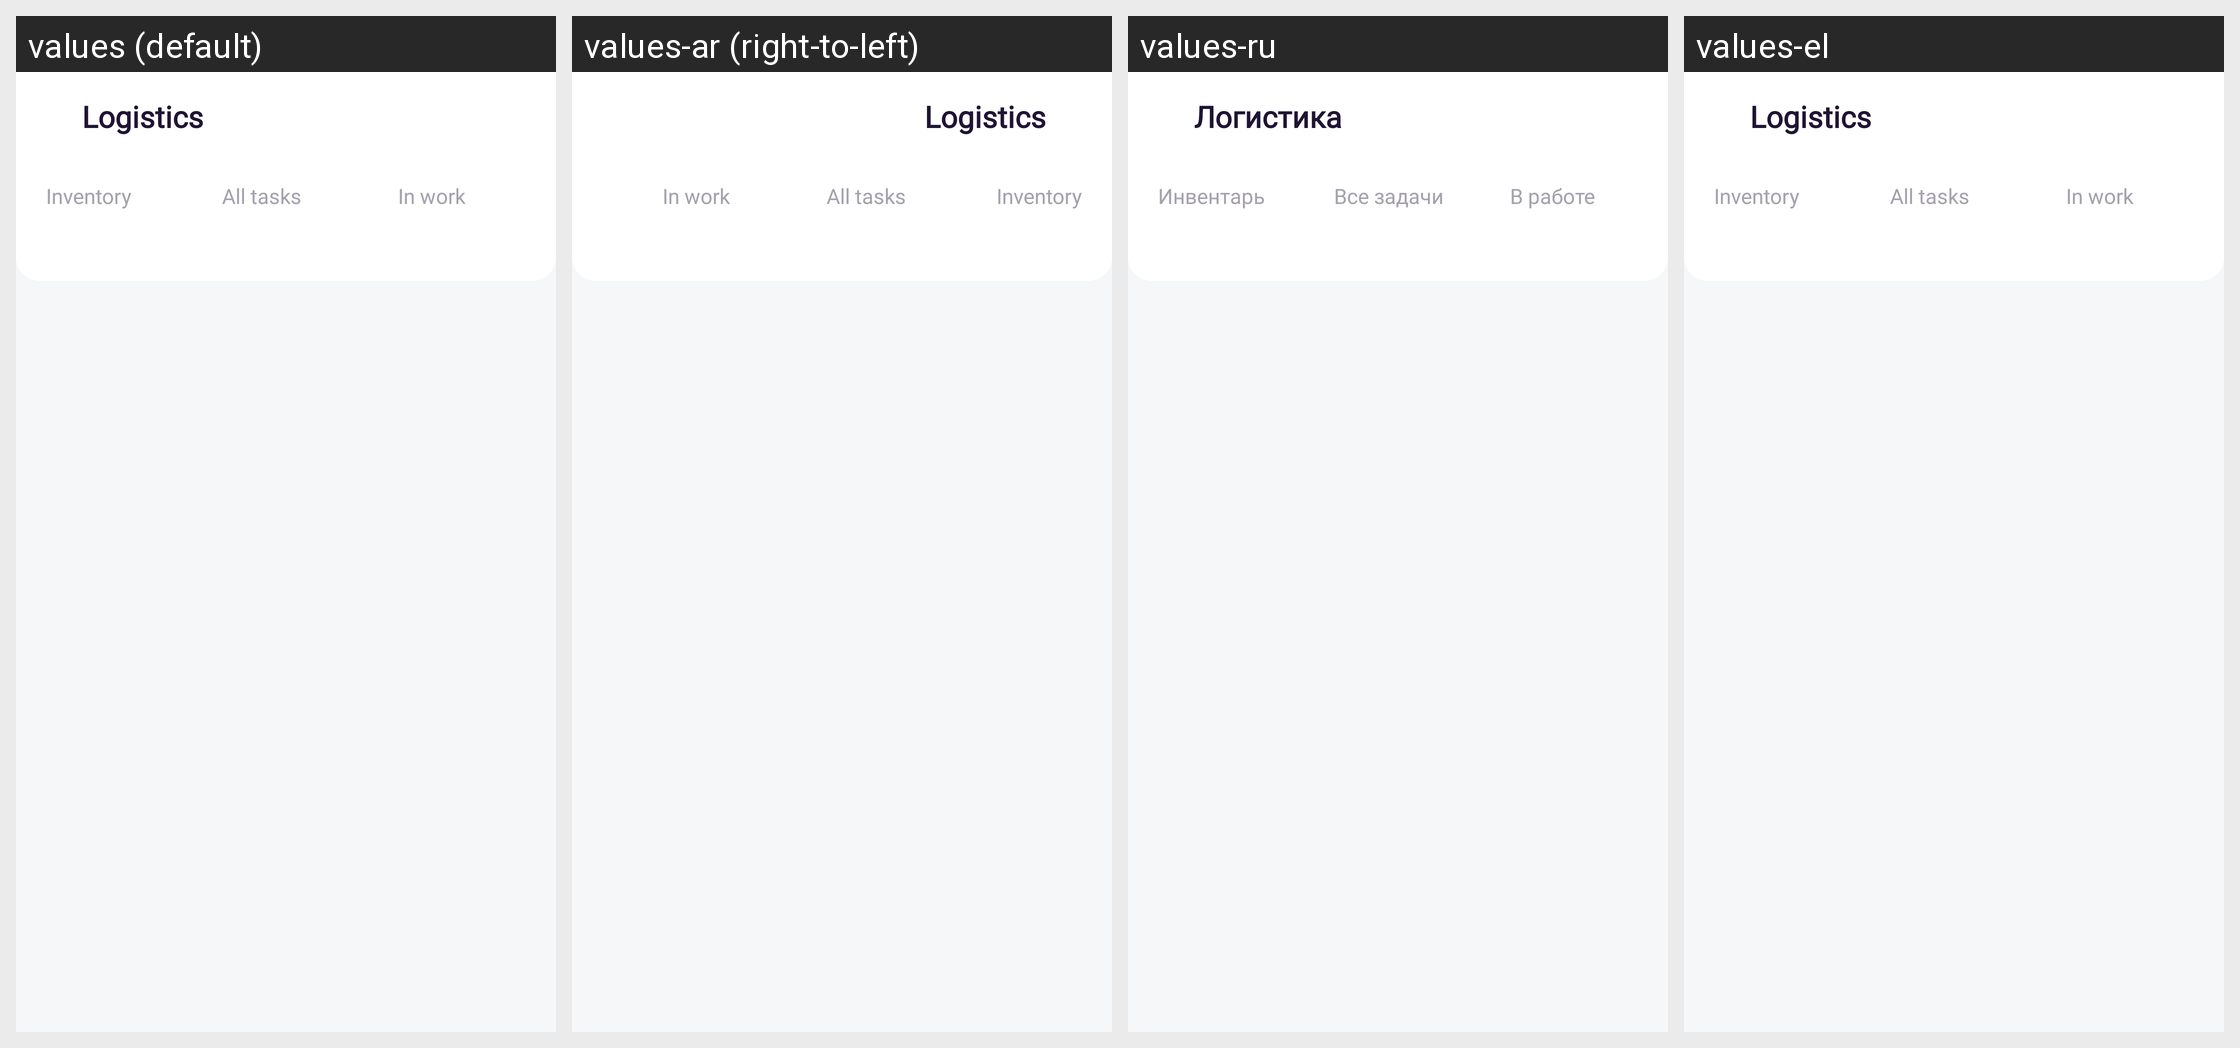

Locale-by-locale string values for the Android screen shown in this grid:
Android screen res/layout/fragment_logistics.xml rendered under 4 locales, left to right: values (default), values-ar (right-to-left), values-ru, values-el. Device: Nexus 5 (rendered at 1080×1920; each locale shown at half size, 540×960, under a caption strip naming it); theme AppTheme.
Other locales in the repository, not shown: values-af, values-am, values-as, values-az, values-be, values-bg, values-bn, values-bs, values-ca, values-cs, values-da, values-de, values-en-rAU, values-en-rGB, values-es, values-es-rUS, values-et, values-eu, values-fa, values-fi, values-fr, values-fr-rCA, values-gl, values-gu, values-hi, values-hr, values-hu, values-hy, values-in, values-is, values-it, values-it-rIT, values-iw, values-ja, values-ka, values-kk, values-km, values-kn, values-ko, values-ky, values-lo, values-lt, values-lv, values-mk, values-ml, values-mn, values-mr, values-ms, values-my, values-nb, values-ne, values-nl, values-or, values-pa, values-pl, values-pt, values-pt-rBR, values-pt-rPT, values-ro, values-si, values-sk, values-sl, values-sq, values-sr, values-sv, values-sw, values-ta, values-te, values-th, values-tl, values-tr, values-tr-rTR, values-uk, values-ur, values-uz, values-vi, values-zh-rCN, values-zh-rHK, values-zh-rTW, values-zu.
Strings drawn on this screen, with the default value and each locale's value (text and hints the layout hard-codes, and strings that could not be matched under every locale, appear in the picture but are not listed):

logistics
  values: Logistics
  values-ar: Logistics  [not translated; the default value is used]
  values-ru: Логистика
  values-el: Logistics

inventory
  values: Inventory
  values-ar: Inventory  [not translated; the default value is used]
  values-ru: Инвентарь
  values-el: Inventory

all_tasks
  values: All tasks
  values-ar: All tasks  [not translated; the default value is used]
  values-ru: Все задачи
  values-el: All tasks

in_work
  values: In work
  values-ar: In work  [not translated; the default value is used]
  values-ru: В работе
  values-el: In work
